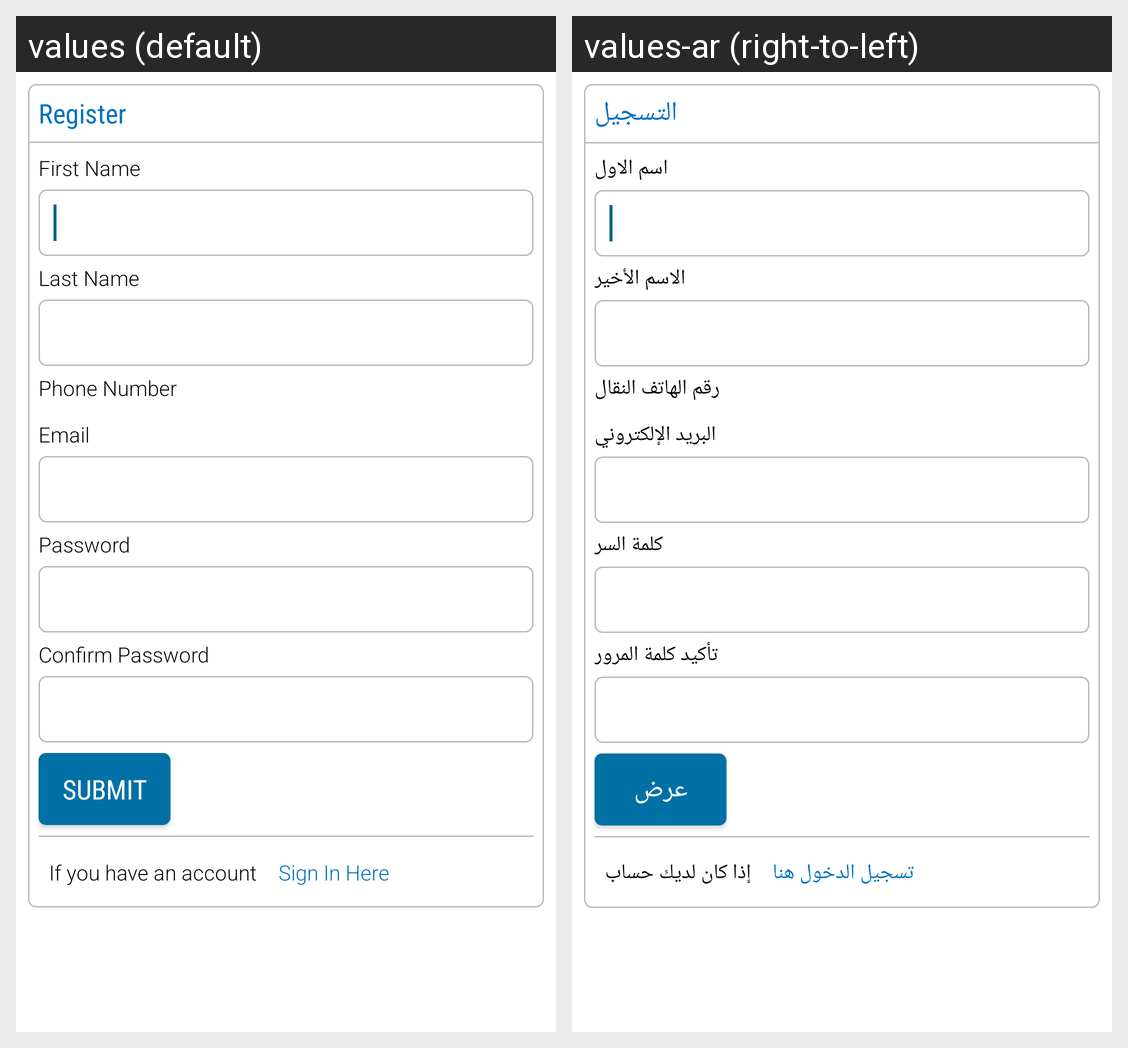

For this localized Android screen grid, give each drawn string resource with its value in every locale shown.
Android screen res/layout/activity_register.xml rendered under 2 locales, left to right: values (default), values-ar (right-to-left). Device: Nexus 5 (rendered at 1080×1920; each locale shown at half size, 540×960, under a caption strip naming it); theme AppTheme.
Strings drawn on this screen, with the default value and each locale's value (text and hints the layout hard-codes, and strings that could not be matched under every locale, appear in the picture but are not listed):

register
  values: Register
  values-ar: التسجيل

firstname
  values: First Name
  values-ar: اسم الاول

lastname
  values: Last Name
  values-ar: الاسم الأخير

phneno
  values: Phone Number
  values-ar: رقم الهاتف النقال

email
  values: Email
  values-ar: البريد الإلكتروني

password
  values: Password
  values-ar: كلمة السر

confirmpassword
  values: Confirm Password
  values-ar: تأكيد كلمة المرور

submit
  values: Submit
  values-ar: عرض

have_acc
  values: If you have an account
  values-ar: إذا كان لديك حساب

signin_here
  values: Sign In Here
  values-ar: تسجيل الدخول هنا
